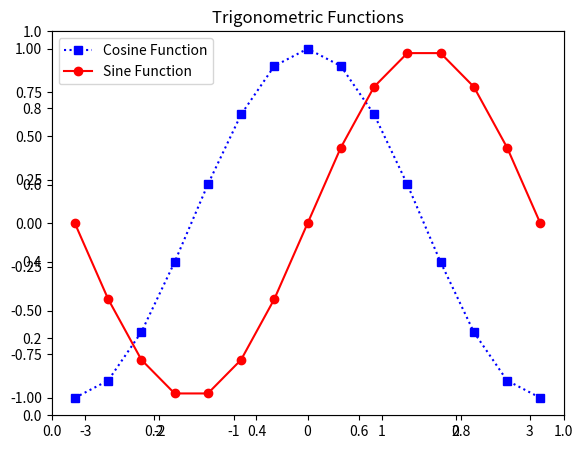

Python code for this plot:
# Problem 3 - Matplotlib - Axes Classes Matplotlib1 30 ( https://www.geeksforgeeks.org/matplotlib-axes-class/ )
import matplotlib.pyplot as plt

fig = plt.figure()

#[left, bottom, width, height]
ax = plt.axes([0.1, 0.1, 0.8, 0.8])

import matplotlib.pyplot as plt


fig = plt.figure()

#[left, bottom, width, height]
ax = fig.add_axes([0, 0, 1, 1])

import matplotlib.pyplot as plt


fig = plt.figure()

#[left, bottom, width, height]
ax = plt.axes([0.1, 0.1, 0.8, 0.8]) 

ax.legend(labels = ('label1', 'label2'), 
          loc = 'upper left')

import matplotlib.pyplot as plt
import numpy as np


X = np.linspace(-np.pi, np.pi, 15)
C = np.cos(X)
S = np.sin(X)

# [left, bottom, width, height]
ax = plt.axes([0.1, 0.1, 0.8, 0.8]) 

# 'bs:' mentions blue color, square 
# marker with dotted line.
ax1 = ax.plot(X, C, 'bs:') 

#'ro-' mentions red color, circle 
# marker with solid line.
ax2 = ax.plot(X, S, 'ro-') 

ax.legend(labels = ('Cosine Function', 
                    'Sine Function'), 
          loc = 'upper left')

ax.set_title("Trigonometric Functions")

plt.show()